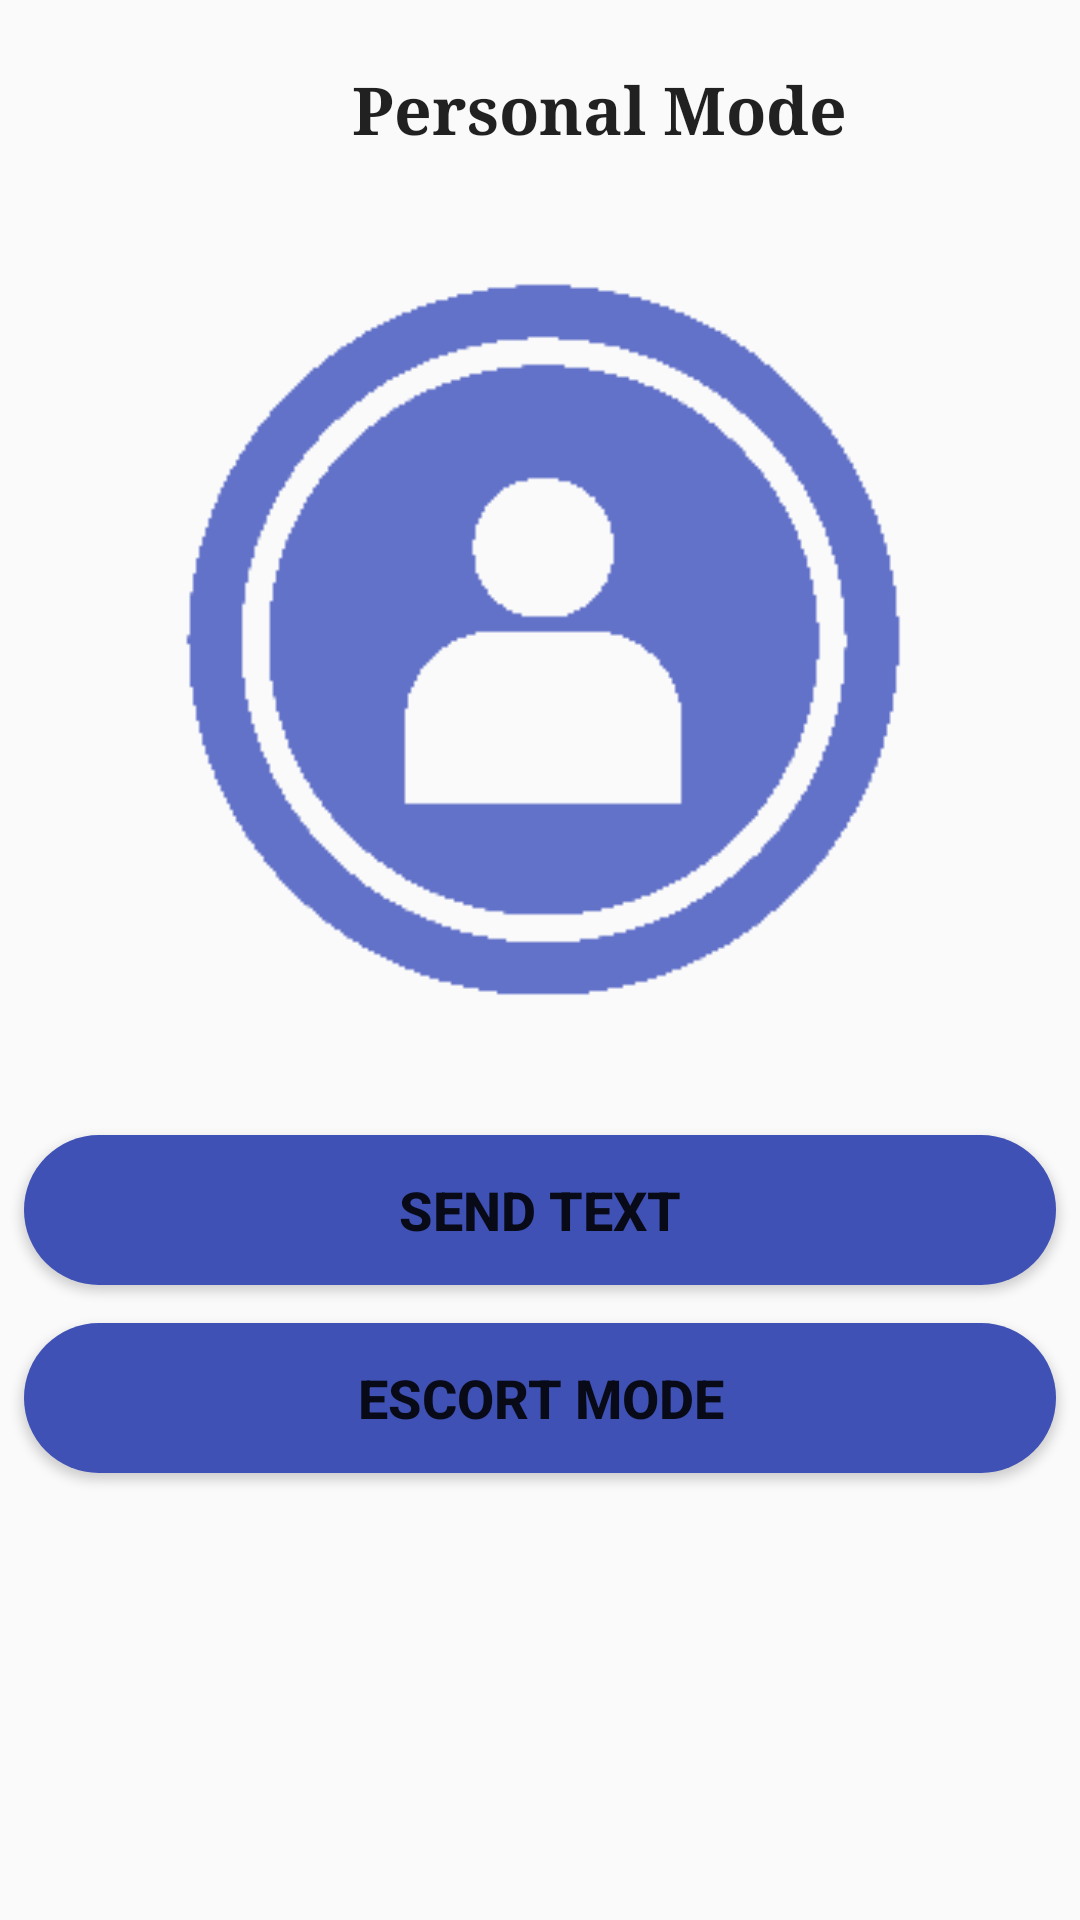

Here is an Android app screen rendered from its layout file. Give the layout XML and the strings, colors and styles it references.
<!-- AndroidManifest.xml: activity theme AppTheme -->
<!-- res/layout/activity_main.xml -->
<?xml version="1.0" encoding="utf-8"?>
<android.support.constraint.ConstraintLayout xmlns:android="http://schemas.android.com/apk/res/android"
    xmlns:app="http://schemas.android.com/apk/res-auto"
    xmlns:tools="http://schemas.android.com/tools"
    android:layout_width="match_parent"
    android:layout_height="match_parent"
    tools:context="com.safetouch.activity.MainActivity">

    

    <TextView
        android:id="@+id/mode_title"
        android:layout_width="wrap_content"
        android:layout_height="28dp"
        android:layout_marginBottom="8dp"
        android:layout_marginEnd="8dp"
        android:layout_marginStart="110dp"
        android:layout_marginTop="8dp"
        android:text="@string/personal_mode"
        android:textAlignment="center"
        android:textAllCaps="false"
        android:textAppearance="@android:style/TextAppearance.Large"
        android:textStyle="bold"
        android:typeface="serif"
        app:layout_constraintBottom_toTopOf="@+id/imageView"
        app:layout_constraintEnd_toEndOf="parent"
        app:layout_constraintHorizontal_bias="0.095"
        app:layout_constraintStart_toStartOf="parent"
        app:layout_constraintTop_toTopOf="parent"
        app:layout_constraintVertical_bias="0.756" />

    
    <ImageView
        android:id="@+id/imageView"
        android:layout_width="262dp"
        android:layout_height="304dp"
        android:layout_marginBottom="8dp"
        android:layout_marginEnd="8dp"
        android:layout_marginStart="8dp"
        android:layout_marginTop="8dp"
        app:layout_constraintBottom_toBottomOf="parent"
        app:layout_constraintEnd_toEndOf="parent"
        app:layout_constraintStart_toStartOf="parent"
        app:layout_constraintTop_toTopOf="parent"
        app:layout_constraintVertical_bias="0.168"
        app:srcCompat="@drawable/person2" />

    <Button
        android:id="@+id/send_text"
        android:layout_width="0dp"
        android:layout_height="wrap_content"
        android:layout_marginBottom="8dp"
        android:layout_marginEnd="8dp"
        android:layout_marginStart="8dp"
        android:layout_marginTop="8dp"
        android:background="@drawable/ovalbutton"
        android:text="Send Text"
        android:textSize="18sp"
        android:textStyle="bold"
        app:layout_constraintBottom_toBottomOf="parent"
        app:layout_constraintEnd_toEndOf="parent"
        app:layout_constraintHorizontal_bias="0.496"
        app:layout_constraintStart_toStartOf="parent"
        app:layout_constraintTop_toBottomOf="@+id/imageView"
        app:layout_constraintVertical_bias="0.023" />

    
        
        
        
        
        
        
        
        
        
        
        
        
        
        
        
        
        

    <Button
        android:id="@+id/escort_mode"
        android:layout_width="0dp"
        android:layout_height="wrap_content"
        android:layout_marginBottom="8dp"
        android:layout_marginEnd="8dp"
        android:layout_marginStart="8dp"
        android:layout_marginTop="8dp"
        android:background="@drawable/ovalbutton"
        android:text="Escort mode"
        android:textSize="18sp"
        android:textStyle="bold"
        app:layout_constraintBottom_toBottomOf="parent"
        app:layout_constraintEnd_toEndOf="parent"
        app:layout_constraintHorizontal_bias="0.498"
        app:layout_constraintStart_toStartOf="parent"
        app:layout_constraintTop_toBottomOf="@+id/send_text"
        app:layout_constraintVertical_bias="0.031" />
        
        


    

    

    

</android.support.constraint.ConstraintLayout>
<!-- resources referenced by this layout -->
<resources>
  <!-- drawable ovalbutton (drawable) -->
  <?xml version="1.0" encoding="utf-8"?>
  <shape xmlns:android="http://schemas.android.com/apk/res/android"
      android:shape="rectangle" >
  
      <corners
          android:bottomLeftRadius="30dp"
          android:bottomRightRadius="30dp"
          android:radius="60dp"
          android:topLeftRadius="30dp"
          android:topRightRadius="30dp" />
  
      <solid android:color="@color/colorPrimary" />
  
      <padding
          android:bottom="0dp"
          android:left="0dp"
          android:right="0dp"
          android:top="0dp" />
  
      <size
          android:height="50dp"
          android:width="270dp" />
  
  </shape>
  <!-- drawable person2: png bitmap (drawable, 5240 bytes) -->
  <string name="personal_mode">Personal Mode</string>
  <style name="AppTheme" parent="Theme.AppCompat.Light.DarkActionBar">
          
          <item name="colorPrimary">@color/colorPrimary</item>
          <item name="colorPrimaryDark">@color/colorPrimaryDark</item>
          <item name="colorAccent">@color/colorAccent</item>
      </style>
  <color name="colorPrimary">#3F51B5</color>
  <color name="colorPrimaryDark">#303F9F</color>
  <color name="colorAccent">#6372c9</color>
</resources>
